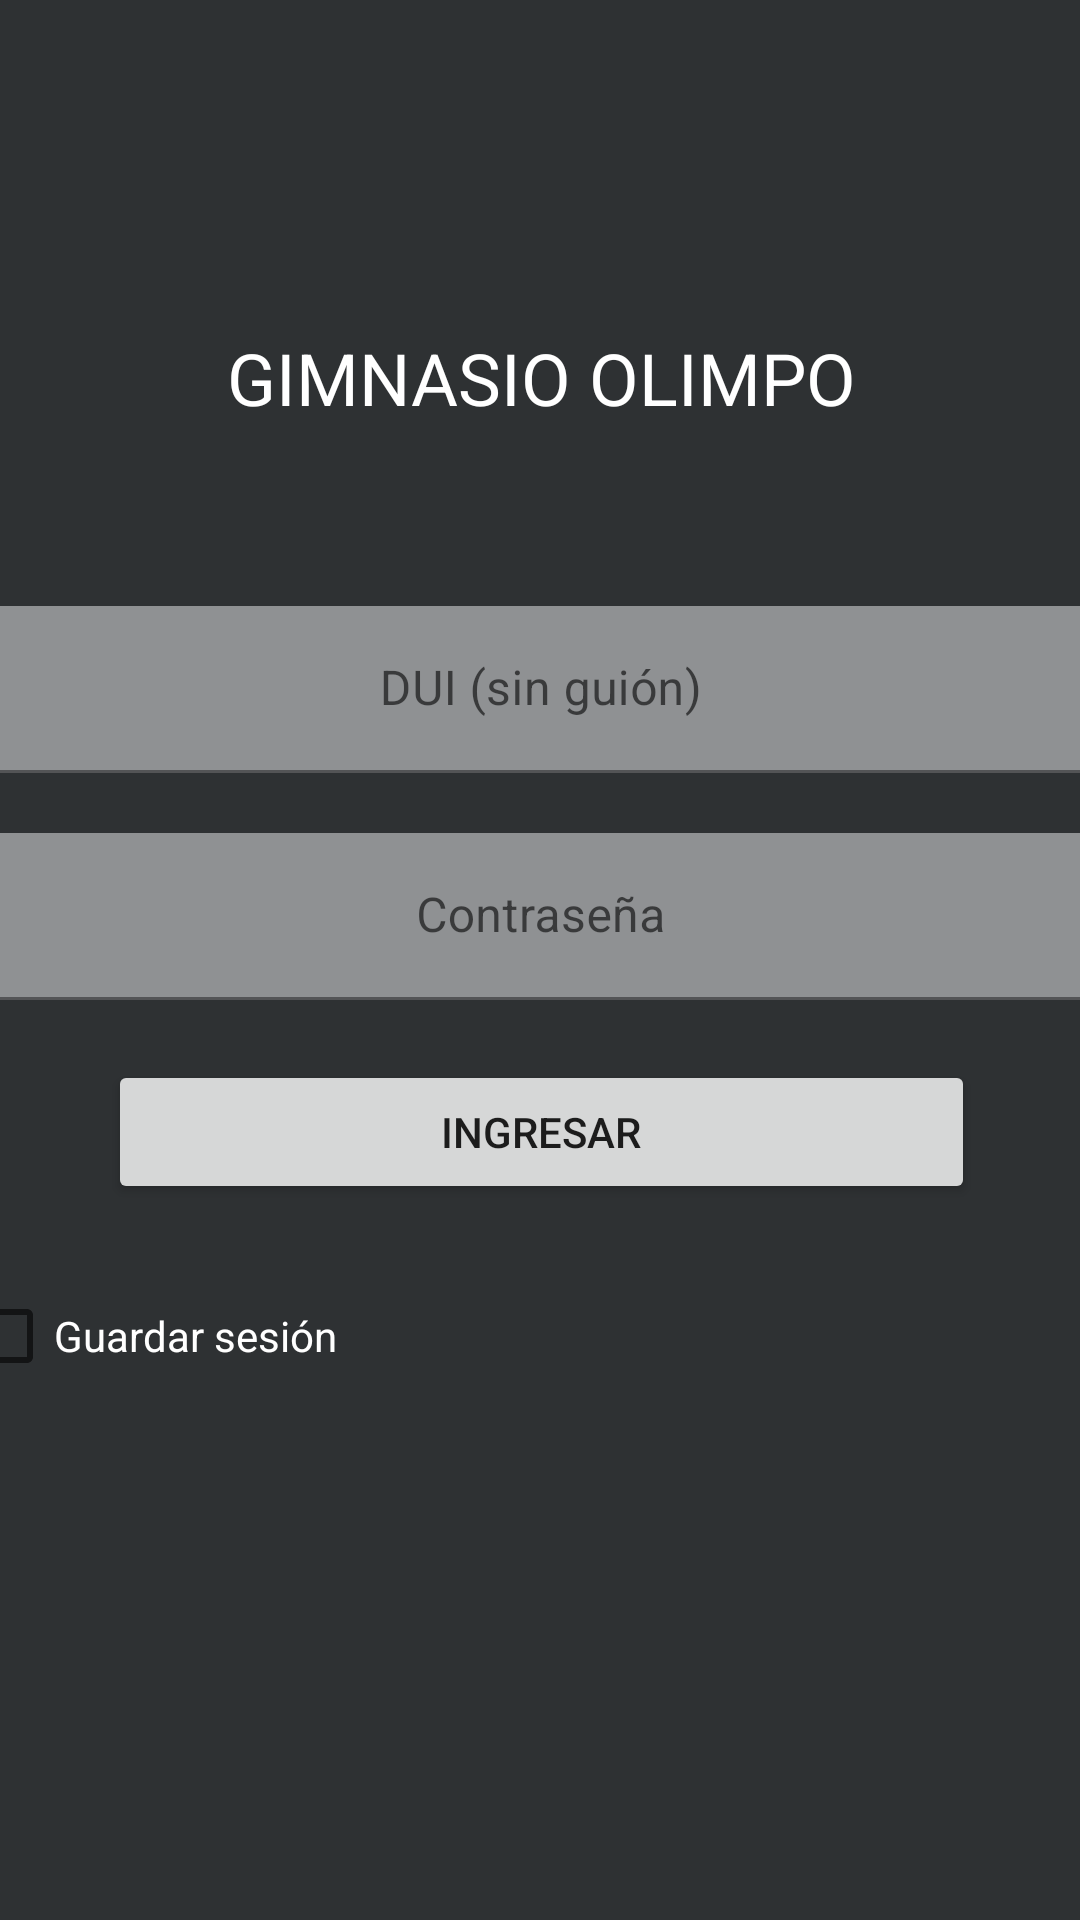

Reconstruct the res/layout file that produces this screen, plus the resources it refers to.
<!-- AndroidManifest.xml: application theme Theme.ProyectoFinalGimnasio -->
<!-- res/layout/activity_login_usuarios.xml -->
<?xml version="1.0" encoding="utf-8"?>
<androidx.constraintlayout.widget.ConstraintLayout xmlns:android="http://schemas.android.com/apk/res/android"
    xmlns:app="http://schemas.android.com/apk/res-auto"
    xmlns:tools="http://schemas.android.com/tools"
    android:layout_width="match_parent"
    android:layout_height="match_parent"
    android:background="@color/material_dynamic_neutral20"
    tools:context=".loginUsuarios">

    <LinearLayout
        android:id="@+id/lnPrincipalLogin"
        android:layout_width="409dp"
        android:layout_height="wrap_content"
        android:layout_marginLeft="15dp"
        android:layout_marginRight="15dp"
        android:orientation="vertical"
        app:layout_constraintBottom_toBottomOf="parent"
        app:layout_constraintEnd_toEndOf="parent"
        app:layout_constraintStart_toStartOf="parent"
        app:layout_constraintTop_toTopOf="parent"
        app:layout_constraintVertical_bias="0.406">

        <TextView
            android:id="@+id/textView2"
            android:layout_width="match_parent"
            android:layout_height="wrap_content"
            android:layout_marginBottom="50dp"
            android:text="GIMNASIO OLIMPO"
            android:textAlignment="center"
            android:textColor="@color/white"
            android:textSize="24sp" />

        <com.google.android.material.textfield.TextInputLayout
            android:id="@+id/dui"
            android:layout_width="match_parent"
            android:layout_height="wrap_content">

            <com.google.android.material.textfield.TextInputEditText
                android:id="@+id/txtDui"
                android:layout_width="match_parent"
                android:layout_height="wrap_content"
                android:layout_margin="10dp"
                android:layout_marginLeft="10dp"
                android:layout_marginTop="10dp"
                android:layout_marginRight="10dp"
                android:layout_marginBottom="10dp"
                android:background="@color/material_dynamic_neutral60"
                android:gravity="center"
                android:hint="DUI (sin guión)"
                android:textColor="#000000"
                android:textColorHint="#212121" />
        </com.google.android.material.textfield.TextInputLayout>

        <com.google.android.material.textfield.TextInputLayout
            android:id="@+id/Contrasenia"
            android:layout_width="match_parent"
            android:layout_height="wrap_content">

            <com.google.android.material.textfield.TextInputEditText
                android:id="@+id/txtContra"
                android:layout_width="match_parent"
                android:layout_height="wrap_content"
                android:layout_margin="10dp"
                android:layout_marginLeft="10dp"
                android:layout_marginTop="10dp"
                android:layout_marginRight="10dp"
                android:layout_marginBottom="10dp"
                android:background="@color/material_dynamic_neutral60"
                android:gravity="center"
                android:hint="Contraseña"
                android:inputType="textPassword"
                android:textColorHint="#212121" />
        </com.google.android.material.textfield.TextInputLayout>

        <LinearLayout
            android:layout_width="match_parent"
            android:layout_height="match_parent"
            android:orientation="horizontal"
            android:paddingStart="50dp"
            android:paddingEnd="50dp">

            <Button
                android:id="@+id/btnIngresar"
                android:layout_width="wrap_content"
                android:layout_height="wrap_content"
                android:layout_margin="10dp"
                android:layout_marginLeft="10dp"
                android:layout_marginRight="10dp"
                android:layout_weight="1"
                android:color="@color/verde"
                android:radius="20dp"
                android:text="@string/ingresar" />

        </LinearLayout>

        <CheckBox
            android:id="@+id/chkGuardarSesion"
            android:layout_width="match_parent"
            android:layout_height="wrap_content"
            android:layout_margin="10dp"
            android:text="Guardar sesión"
            android:textColor="#FFFFFF" />
    </LinearLayout>

</androidx.constraintlayout.widget.ConstraintLayout>
<!-- resources referenced by this layout -->
<resources>
  <color name="verde">#418644</color>
  <color name="white">#FFFFFFFF</color>
  <string name="ingresar">Ingresar</string>
  <style name="Theme.ProyectoFinalGimnasio" parent="Theme.MaterialComponents.DayNight.DarkActionBar">
          
          <item name="colorPrimary">@color/purple_500</item>
          <item name="colorPrimaryVariant">@color/purple_700</item>
          <item name="colorOnPrimary">@color/white</item>
          
          <item name="colorSecondary">@color/teal_200</item>
          <item name="colorSecondaryVariant">@color/teal_700</item>
          <item name="colorOnSecondary">@color/black</item>
          
          <item name="android:statusBarColor" tools:targetApi="l">?attr/colorPrimaryVariant</item>
          
      </style>
  <color name="purple_500">#FF6200EE</color>
  <color name="purple_700">#FF3700B3</color>
  <color name="teal_200">#FF03DAC5</color>
  <color name="teal_700">#FF018786</color>
  <color name="black">#FF000000</color>
</resources>
